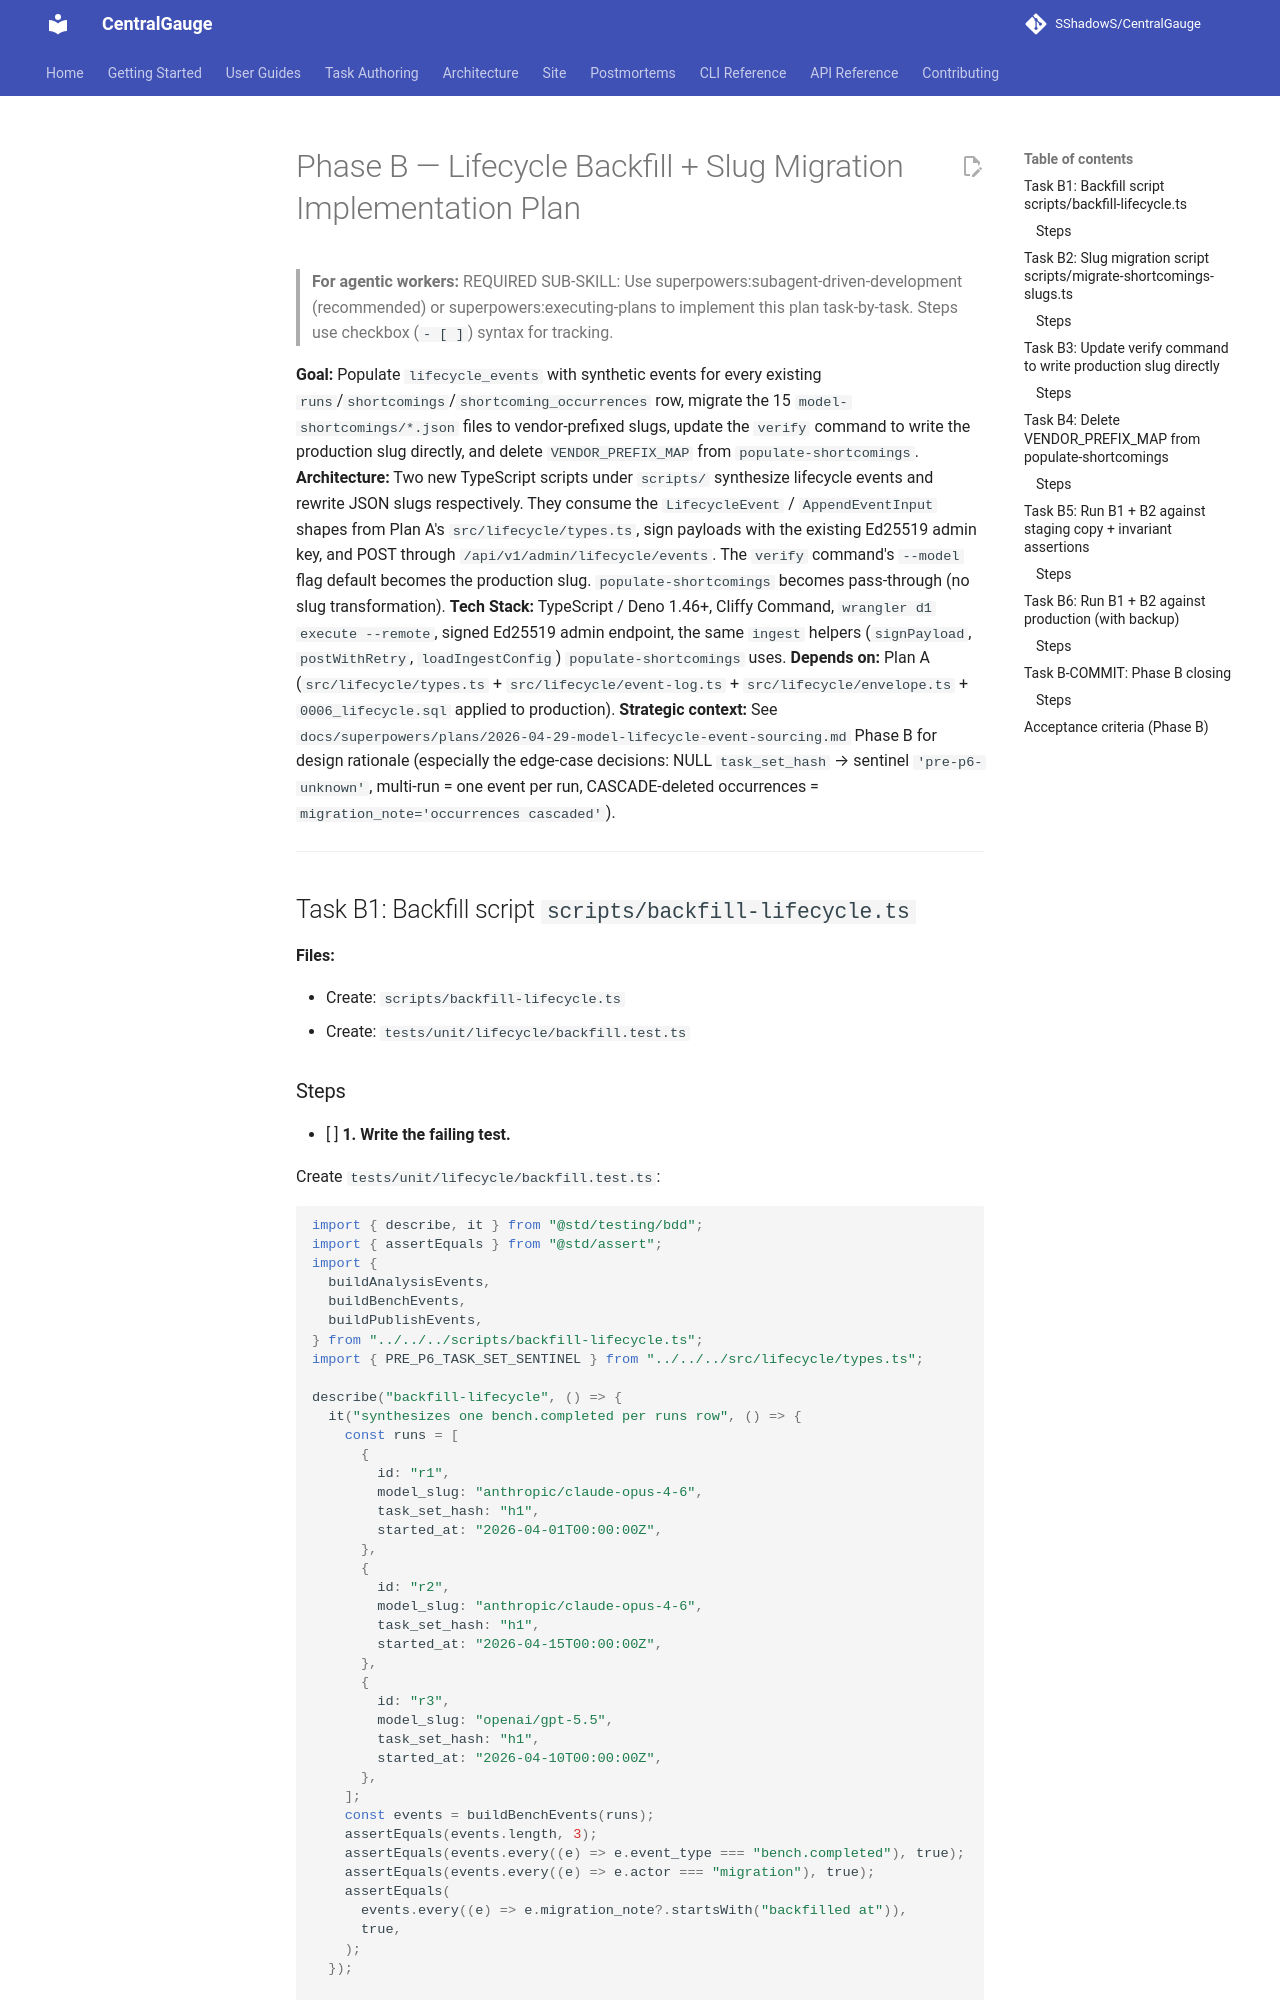

repository: SShadowS/CentralGauge · page: superpowers/plans/2026-04-29-lifecycle-B-backfill-impl/index.html · generator: mkdocs

# Phase B — Lifecycle Backfill + Slug Migration Implementation Plan

> **For agentic workers:** REQUIRED SUB-SKILL: Use superpowers:subagent-driven-development (recommended) or superpowers:executing-plans to implement this plan task-by-task. Steps use checkbox (`- [ ]`) syntax for tracking.

**Goal:** Populate `lifecycle_events` with synthetic events for every existing `runs`/`shortcomings`/`shortcoming_occurrences` row, migrate the 15 `model-shortcomings/*.json` files to vendor-prefixed slugs, update the `verify` command to write the production slug directly, and delete `VENDOR_PREFIX_MAP` from `populate-shortcomings`.
**Architecture:** Two new TypeScript scripts under `scripts/` synthesize lifecycle events and rewrite JSON slugs respectively. They consume the `LifecycleEvent` / `AppendEventInput` shapes from Plan A's `src/lifecycle/types.ts`, sign payloads with the existing Ed25519 admin key, and POST through `/api/v1/admin/lifecycle/events`. The `verify` command's `--model` flag default becomes the production slug. `populate-shortcomings` becomes pass-through (no slug transformation).
**Tech Stack:** TypeScript / Deno 1.46+, Cliffy Command, `wrangler d1 execute --remote`, signed Ed25519 admin endpoint, the same `ingest` helpers (`signPayload`, `postWithRetry`, `loadIngestConfig`) `populate-shortcomings` uses.
**Depends on:** Plan A (`src/lifecycle/types.ts` + `src/lifecycle/event-log.ts` + `src/lifecycle/envelope.ts` + `0006_lifecycle.sql` applied to production).
**Strategic context:** See `docs/superpowers/plans/2026-04-29-model-lifecycle-event-sourcing.md` Phase B for design rationale (especially the edge-case decisions: NULL `task_set_hash` → sentinel `'pre-p6-unknown'`, multi-run = one event per run, CASCADE-deleted occurrences = `migration_note='occurrences cascaded'`).

---

## Task B1: Backfill script `scripts/backfill-lifecycle.ts`

**Files:**

- Create: `scripts/backfill-lifecycle.ts`
- Create: `tests/unit/lifecycle/backfill.test.ts`
